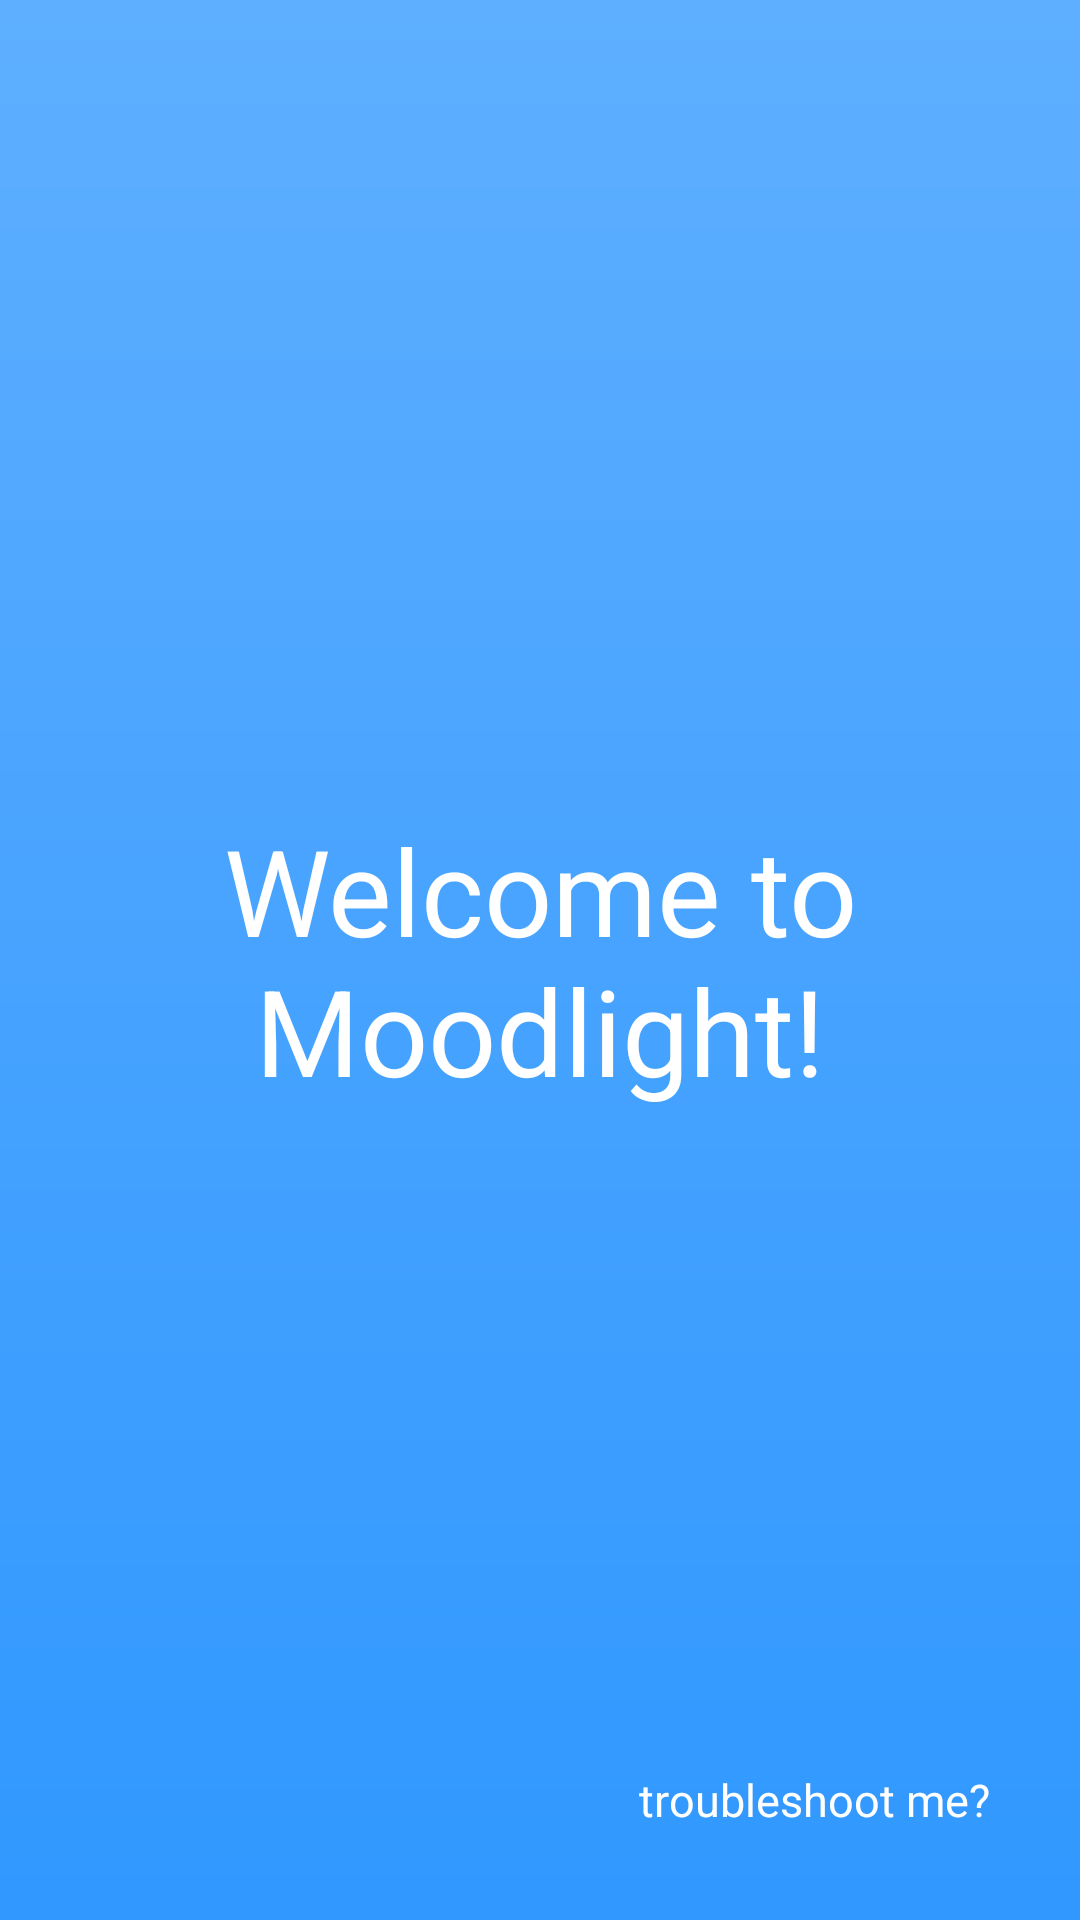

Layout XML and referenced resources for this Android screen:
<!-- AndroidManifest.xml: application theme android:Theme.Holo.Light -->
<!-- res/layout/layout_intro.xml -->
<RelativeLayout xmlns:android="http://schemas.android.com/apk/res/android"
    android:id="@+id/parentPanel"
    android:layout_width="wrap_content"
    android:layout_height="wrap_content"
    android:background="@drawable/blue_gradient"
    android:orientation="vertical" >

    <TextView
        android:id="@+id/intro"
        android:layout_width="wrap_content"
        android:layout_height="wrap_content"
        android:layout_centerInParent="true"
        android:layout_marginLeft="40dp"
        android:layout_marginRight="40dp"
        android:layout_marginTop="100dp"
        android:text="@string/introMessage"
        android:gravity="center"
        android:textColor="#FFFFFF"
        android:textSize="40sp" />

    <RelativeLayout
        android:id="@+id/subPanel"
        android:layout_width="match_parent"
        android:layout_height="wrap_content"
        android:layout_alignParentBottom="true"
        android:orientation="vertical" >

        <Button
            android:id="@+id/troubleshoot"
            android:layout_width="wrap_content"
            android:layout_height="wrap_content"
            android:layout_alignParentEnd="true"
            android:layout_alignParentRight="true"
            android:paddingRight="30dp"
            android:paddingBottom="30dp"
            android:text="troubleshoot me?"
            android:onClick="clickTroubleshoot"
            android:background="@android:color/transparent"
            android:textColor="@android:color/white"
            android:textSize="15sp" />
    </RelativeLayout>

</RelativeLayout>
<!-- resources referenced by this layout -->
<resources>
  <!-- drawable blue_gradient (drawable) -->
  <?xml version="1.0" encoding="utf-8"?>
  <shape xmlns:android="http://schemas.android.com/apk/res/android"
      android:shape="rectangle" >
  
      <gradient
          android:angle="90"
          android:startColor="#3098ff"
          android:centerColor="#47a3ff"
          android:endColor="#5eafff"
          android:type="linear" />
  
      <corners android:radius="0dp" />
  
  </shape>
  <string name="introMessage">Welcome to Moodlight!</string>
</resources>
